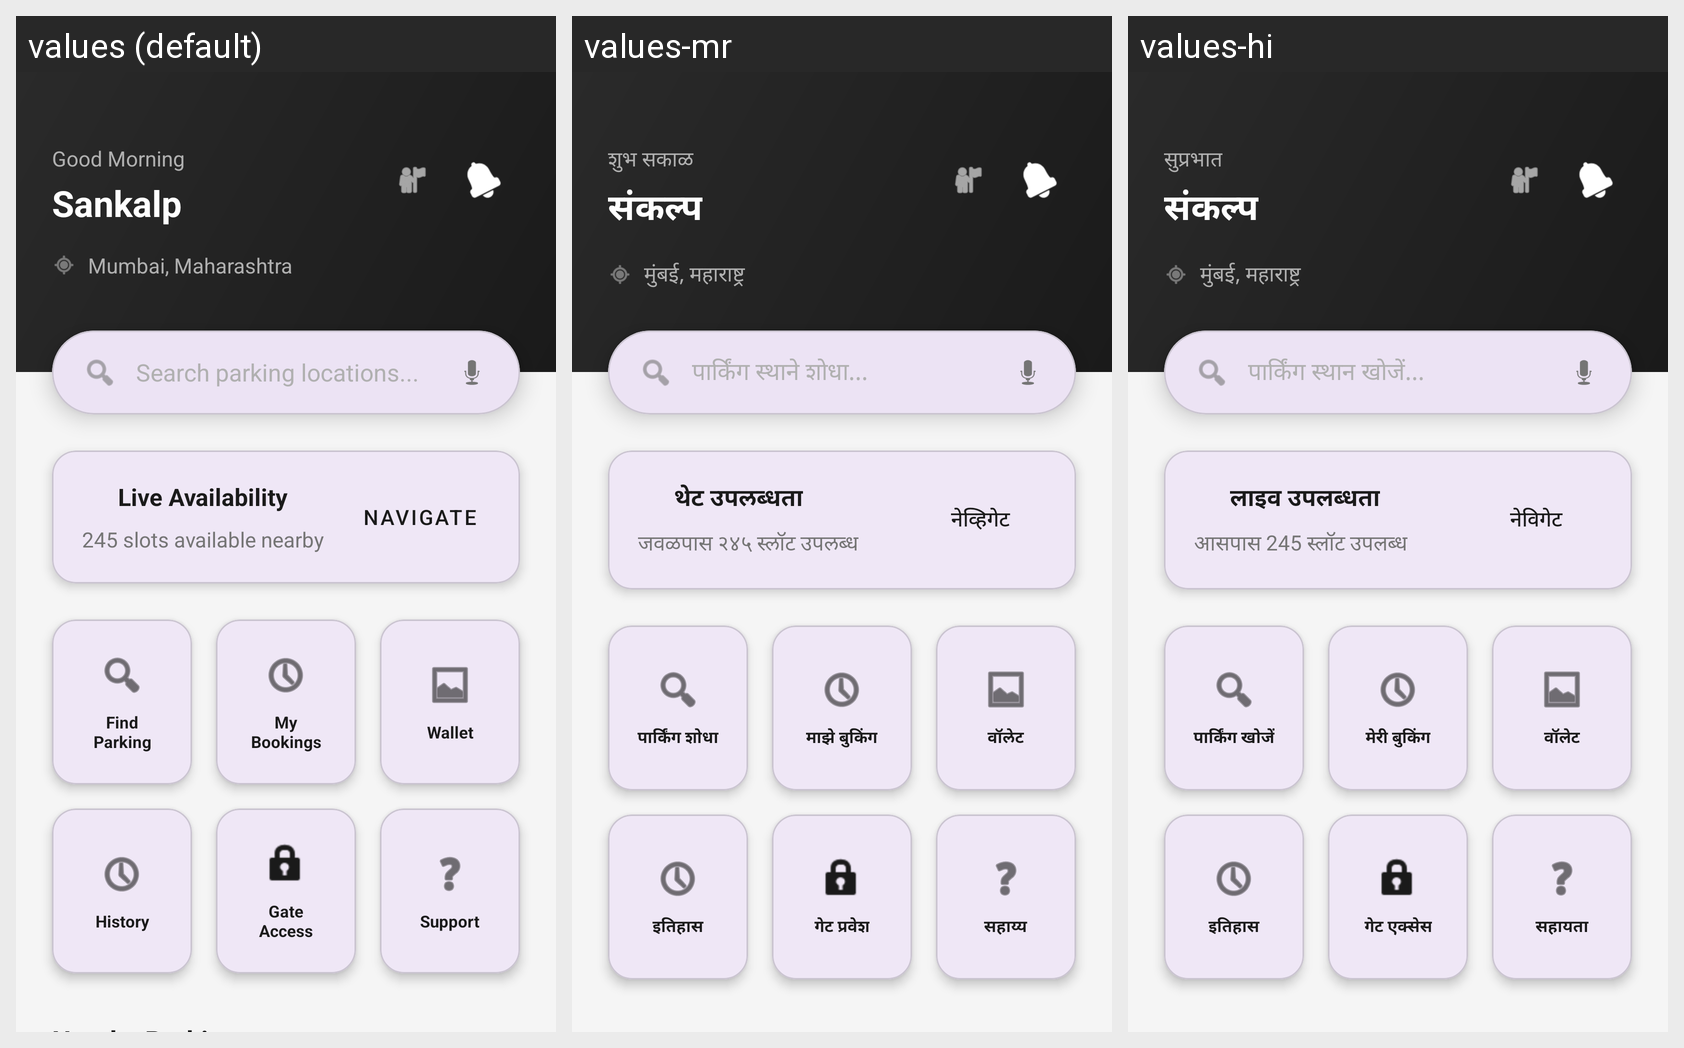

Here is an Android app screen in its default locale and in the app's own translations. Write out the translated-string differences for the strings that appear on this screen.
Android screen res/layout/fragment_home.xml rendered under 3 locales, left to right: values (default), values-mr, values-hi. Device: Nexus 5 (rendered at 1080×1920; each locale shown at half size, 540×960, under a caption strip naming it); theme Theme.ParkSeva.
Strings drawn on this screen, with the default value and each locale's value (text and hints the layout hard-codes, and strings that could not be matched under every locale, appear in the picture but are not listed):

good_morning
  values: Good Morning
  values-mr: शुभ सकाळ
  values-hi: सुप्रभात

username
  values: Sankalp
  values-mr: संकल्प
  values-hi: संकल्प

location
  values: Mumbai, Maharashtra
  values-mr: मुंबई, महाराष्ट्र
  values-hi: मुंबई, महाराष्ट्र

search_hint
  values: Search parking locations...
  values-mr: पार्किंग स्थाने शोधा...
  values-hi: पार्किंग स्थान खोजें...

live_availability
  values: Live Availability
  values-mr: थेट उपलब्धता
  values-hi: लाइव उपलब्धता

slots_available
  values: 245 slots available nearby
  values-mr: जवळपास २४५ स्लॉट उपलब्ध
  values-hi: आसपास 245 स्लॉट उपलब्ध

navigate
  values: Navigate
  values-mr: नेव्हिगेट
  values-hi: नेविगेट

find_parking
  values: Find Parking
  values-mr: पार्किंग शोधा
  values-hi: पार्किंग खोजें

my_bookings
  values: My Bookings
  values-mr: माझे बुकिंग
  values-hi: मेरी बुकिंग

wallet
  values: Wallet
  values-mr: वॉलेट
  values-hi: वॉलेट

history
  values: History
  values-mr: इतिहास
  values-hi: इतिहास

gate_access
  values: Gate Access
  values-mr: गेट प्रवेश
  values-hi: गेट एक्सेस

support
  values: Support
  values-mr: सहाय्य
  values-hi: सहायता
